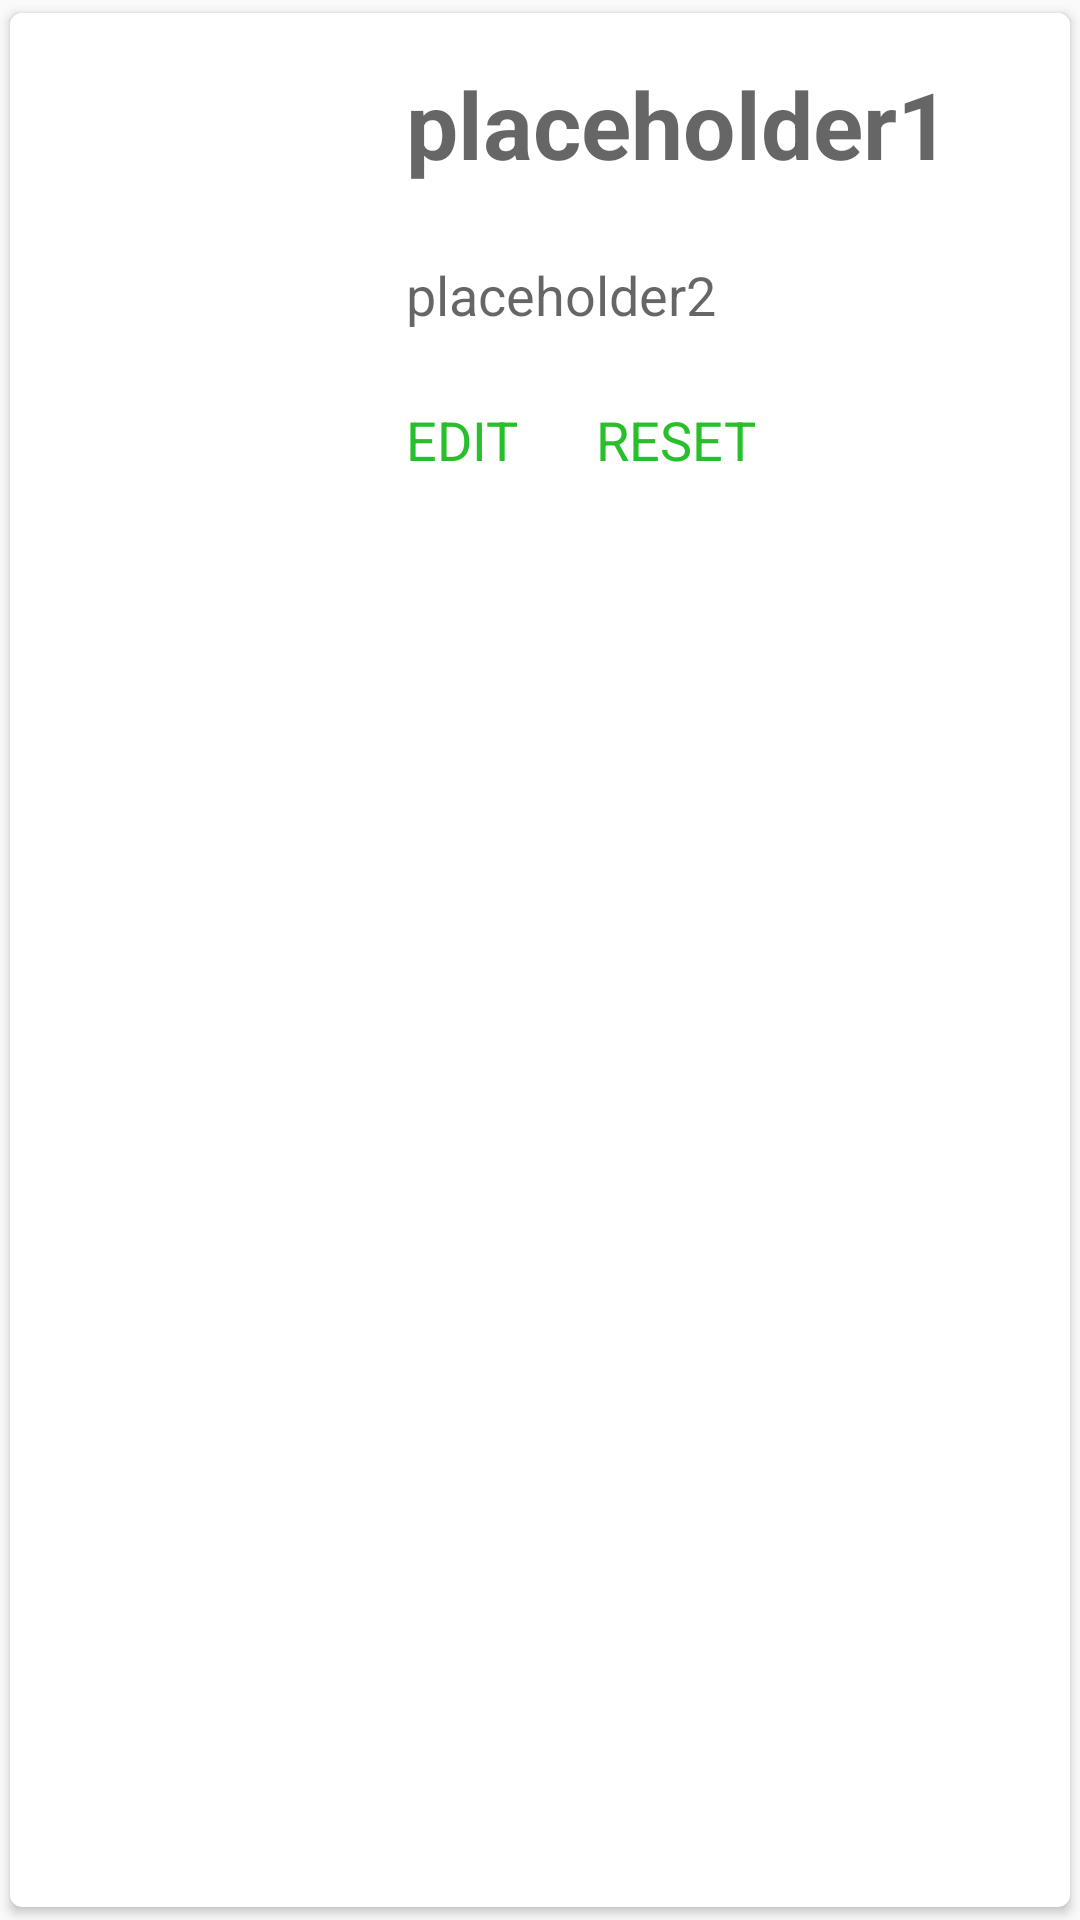

Layout XML and referenced resources for this Android screen:
<!-- AndroidManifest.xml: application theme MainTheme -->
<!-- res/layout/list_single.xml -->
<?xml version="1.0" encoding="utf-8"?>
<android.support.v7.widget.CardView  xmlns:android="http://schemas.android.com/apk/res/android"
    xmlns:app="http://schemas.android.com/apk/res-auto"
    android:elevation="8dp"
    android:layout_gravity="center"
    android:background="@android:color/white"
    android:layout_width="match_parent"
    android:layout_height="wrap_content"
    android:layout_marginBottom="11dp"
    app:cardUseCompatPadding="true"
    app:cardCornerRadius="4dp"
    android:layout_margin="8dp">


    <LinearLayout

        android:layout_width="match_parent"
        android:layout_height="wrap_content"
        android:orientation="horizontal"
        android:background="@android:color/white"
        android:paddingBottom="@dimen/activity_vertical_margin"
        android:padding="0dp">

        <ImageView
            android:layout_weight="0"
            android:id="@+id/img"
            android:layout_width="100dp"
            android:layout_height="match_parent"
            android:scaleType="fitCenter"
            android:contentDescription="nothing"
            android:layout_margin="8dp"/>

        <LinearLayout
            android:layout_weight="1"
            android:layout_width="0dp"
            android:layout_height="wrap_content"
            android:layout_margin="4dp"
            android:orientation="vertical">

            <TextView
                android:layout_weight="1"
                android:id="@+id/title"
                android:padding="12sp"
                android:fontFamily="roboto regular"
                android:textSize="15pt"
                android:text="placeholder1"
                android:textStyle="bold"
                android:textAppearance="@android:style/TextAppearance.Material.Medium"
                android:layout_width="match_parent"
                android:layout_height="match_parent" />

            <TextView
                android:layout_weight="1"
                android:id="@+id/content"
                android:padding="12sp"
                android:text="placeholder2"
                android:textAppearance="@android:style/TextAppearance.Material.Medium"
                android:layout_width="match_parent"
                android:layout_height="match_parent" />

            <TextView
                android:layout_weight="1"
                android:id="@+id/keter_buttons"
                android:padding="12sp"
                android:text="EDIT      RESET"
                android:textColor="@color/keter_fresh_color"
                android:textAppearance="@android:style/TextAppearance.Material.Medium"
                android:layout_width="match_parent"
                android:layout_height="match_parent" />

        </LinearLayout>
        <ImageView
            android:layout_weight="0.1"
            android:id="@+id/colorImage"
            android:layout_width="1dp"
            android:layout_height="match_parent"
            android:contentDescription="nothing" />
    </LinearLayout>
</android.support.v7.widget.CardView>
<!-- resources referenced by this layout -->
<resources>
  <color name="keter_fresh_color">#27c02b</color>
  <style name="MainTheme" parent="Theme.AppCompat.Light.DarkActionBar">
          
          <item name="colorPrimary">@color/keter_fresh_color</item>
          <item name="colorPrimaryDark">@color/colorPrimaryDark</item>
          <item name="colorAccent">@color/colorAccent</item>
      </style>
  <color name="colorPrimaryDark">#303F9F</color>
  <color name="colorAccent">#FF4081</color>
</resources>
